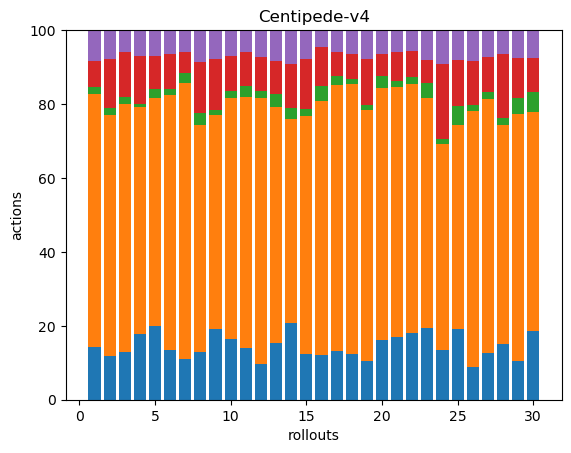

Source data for this figure (header and first rows):
46, 223, 6, 23, 27, 0, 0, 0, 0, 0, 0, 0, 0, 0, 0, 0, 0, 0
35, 192, 6, 39, 23, 0, 0, 0, 0, 0, 0, 0, 0, 0, 0, 0, 0, 0
43, 223, 7, 40, 20, 0, 0, 0, 0, 0, 0, 0, 0, 0, 0, 0, 0, 0
48, 165, 2, 35, 19, 0, 0, 0, 0, 0, 0, 0, 0, 0, 0, 0, 0, 0
40, 123, 5, 18, 14, 0, 0, 0, 0, 0, 0, 0, 0, 0, 0, 0, 0, 0
38, 195, 5, 27, 18, 0, 0, 0, 0, 0, 0, 0, 0, 0, 0, 0, 0, 0
35, 240, 9, 18, 19, 0, 0, 0, 0, 0, 0, 0, 0, 0, 0, 0, 0, 0
39, 187, 10, 42, 26, 0, 0, 0, 0, 0, 0, 0, 0, 0, 0, 0, 0, 0
41, 124, 3, 29, 17, 0, 0, 0, 0, 0, 0, 0, 0, 0, 0, 0, 0, 0
35, 139, 4, 20, 15, 0, 0, 0, 0, 0, 0, 0, 0, 0, 0, 0, 0, 0
67, 328, 14, 44, 29, 0, 0, 0, 0, 0, 0, 0, 0, 0, 0, 0, 0, 0
51, 382, 9, 49, 39, 0, 0, 0, 0, 0, 0, 0, 0, 0, 0, 0, 0, 0
51, 214, 12, 30, 28, 0, 0, 0, 0, 0, 0, 0, 0, 0, 0, 0, 0, 0
38, 102, 5, 22, 17, 0, 0, 0, 0, 0, 0, 0, 0, 0, 0, 0, 0, 0
33, 172, 5, 36, 21, 0, 0, 0, 0, 0, 0, 0, 0, 0, 0, 0, 0, 0
49, 282, 16, 43, 19, 0, 0, 0, 0, 0, 0, 0, 0, 0, 0, 0, 0, 0
56, 304, 11, 27, 25, 0, 0, 0, 0, 0, 0, 0, 0, 0, 0, 0, 0, 0
33, 194, 4, 18, 17, 0, 0, 0, 0, 0, 0, 0, 0, 0, 0, 0, 0, 0
36, 236, 5, 43, 27, 0, 0, 0, 0, 0, 0, 0, 0, 0, 0, 0, 0, 0
35, 148, 7, 13, 14, 0, 0, 0, 0, 0, 0, 0, 0, 0, 0, 0, 0, 0
40, 158, 4, 18, 14, 0, 0, 0, 0, 0, 0, 0, 0, 0, 0, 0, 0, 0
36, 134, 4, 14, 11, 0, 0, 0, 0, 0, 0, 0, 0, 0, 0, 0, 0, 0
34, 108, 7, 11, 14, 0, 0, 0, 0, 0, 0, 0, 0, 0, 0, 0, 0, 0
30, 123, 3, 45, 20, 0, 0, 0, 0, 0, 0, 0, 0, 0, 0, 0, 0, 0
38, 110, 10, 25, 16, 0, 0, 0, 0, 0, 0, 0, 0, 0, 0, 0, 0, 0
42, 331, 8, 56, 40, 0, 0, 0, 0, 0, 0, 0, 0, 0, 0, 0, 0, 0
55, 298, 8, 42, 31, 0, 0, 0, 0, 0, 0, 0, 0, 0, 0, 0, 0, 0
44, 174, 5, 51, 19, 0, 0, 0, 0, 0, 0, 0, 0, 0, 0, 0, 0, 0
25, 161, 11, 26, 18, 0, 0, 0, 0, 0, 0, 0, 0, 0, 0, 0, 0, 0
40, 128, 12, 20, 16, 0, 0, 0, 0, 0, 0, 0, 0, 0, 0, 0, 0, 0
